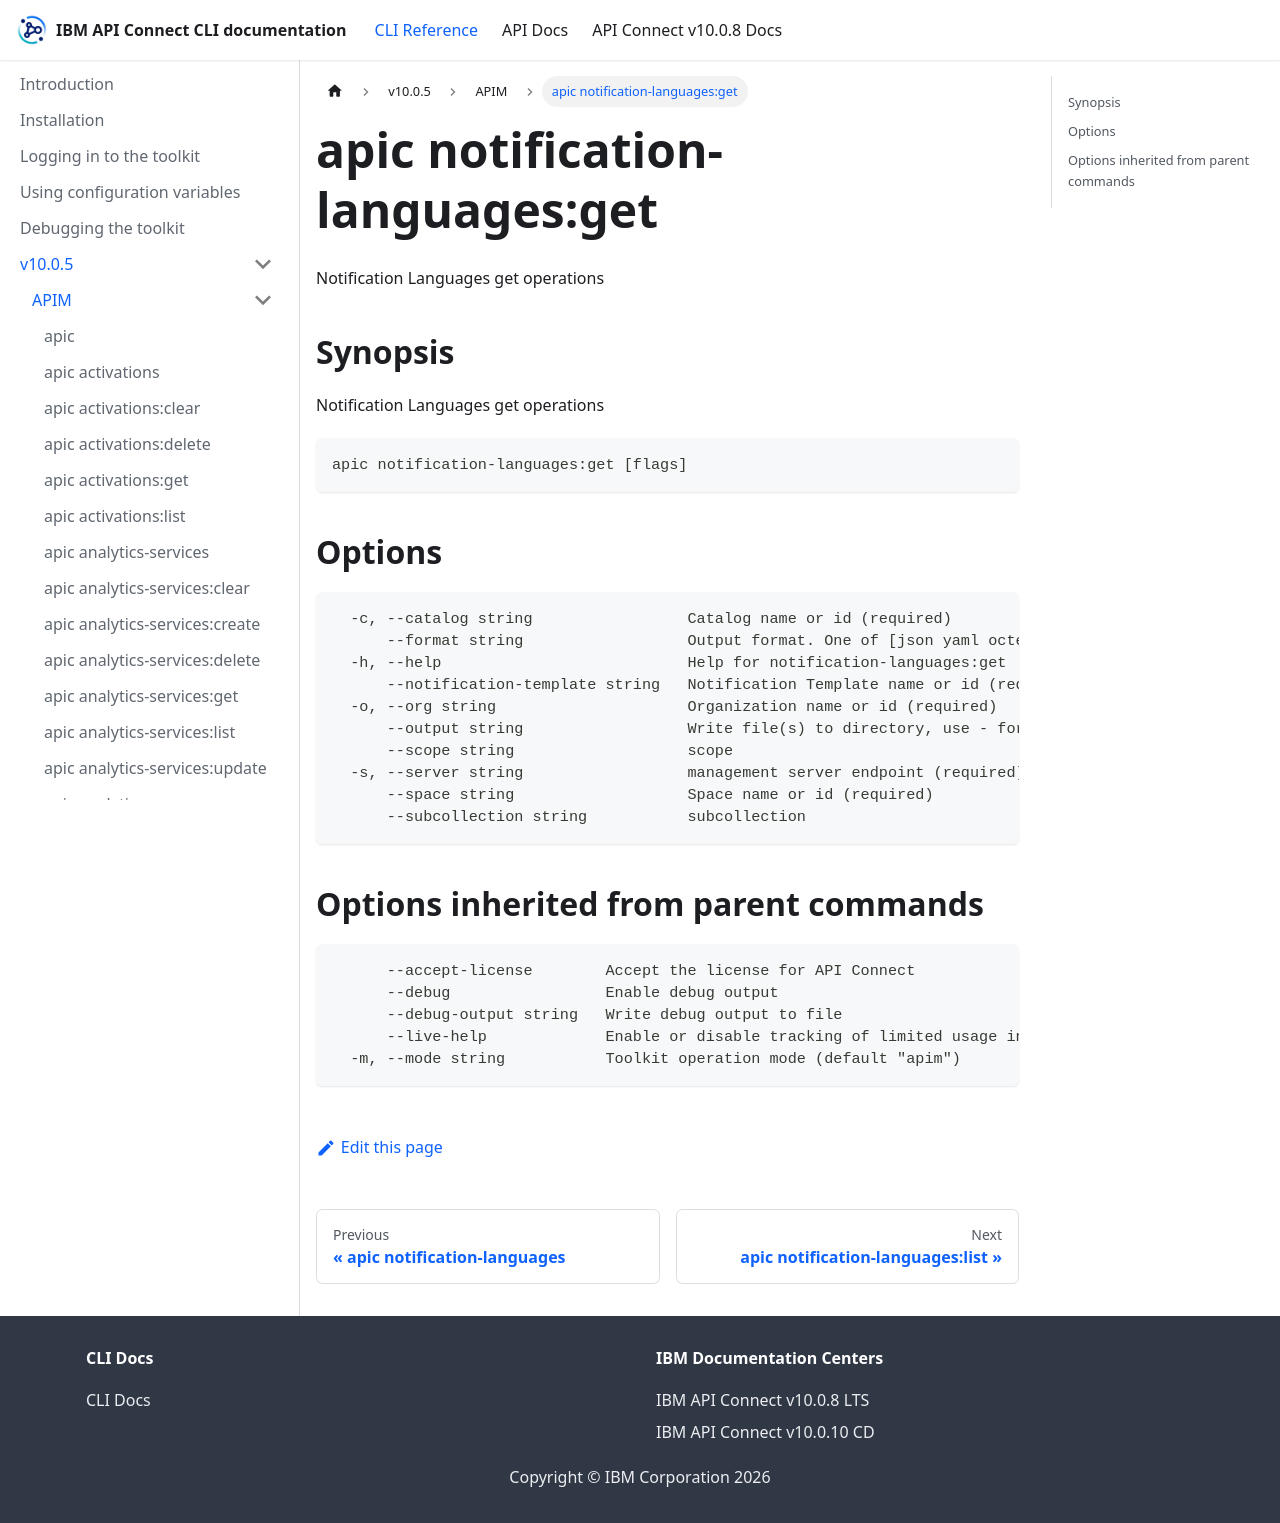

repository: ibm-apiconnect/clidocs · page: docs/v1005/apim/apic_notification-languages_get.html · generator: docusaurus

# apic notification-languages:get

Notification Languages get operations

## Synopsis

Notification Languages get operations

```
apic notification-languages:get [flags]
```

## Options

```
  -c, --catalog string                 Catalog name or id (required)
      --format string                  Output format. One of [json yaml octet-stream go-template=... go-template-file=...], defaults to yaml.
  -h, --help                           Help for notification-languages:get
      --notification-template string   Notification Template name or id (required)
  -o, --org string                     Organization name or id (required)
      --output string                  Write file(s) to directory, use - for STDOUT. (default: cwd)
      --scope string                   scope
  -s, --server string                  management server endpoint (required)
      --space string                   Space name or id (required)
      --subcollection string           subcollection
```

## Options inherited from parent commands

```
      --accept-license        Accept the license for API Connect
      --debug                 Enable debug output
      --debug-output string   Write debug output to file
      --live-help             Enable or disable tracking of limited usage information
  -m, --mode string           Toolkit operation mode (default "apim")
```
